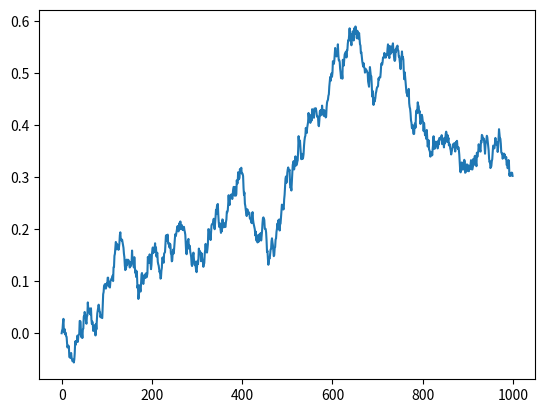

The matplotlib source for this figure:
import numpy as np
import matplotlib.pyplot as plt

def gaussian_process(sigma, n):

    a = np.zeros(shape=(n, ))

    for i in range(n-1):
        a[i+1] = np.random.normal(loc=a[i], scale=sigma)

    return a


if __name__ == "__main__":

    a = gaussian_process(sigma=0.01, n=1000)

    plt.plot(a)
    plt.show()
